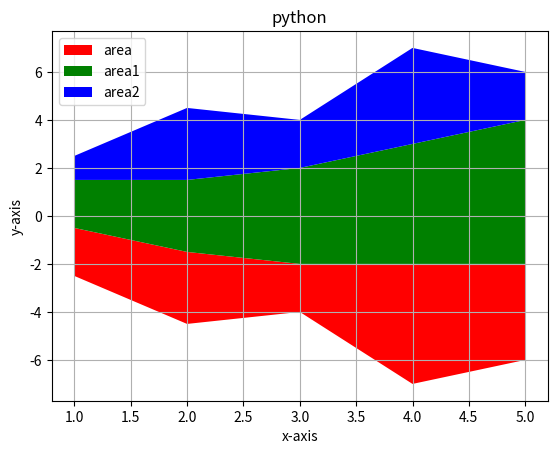

This figure's Python source:
import matplotlib.pyplot as plt

x = [1,2,3,4,5]
area = [2,3,2,5,4]
area1 = [2,3,4,5,6]
area2 = [1,3,2,4,2]
l = ["area","area1","area2"]
plt.stackplot(x,area,area1,area2,labels=l,colors=["r","g","b"],baseline="sym") #baseline can be zero,wiggle,sym
plt.title("python")
plt.xlabel("x-axis")
plt.ylabel("y-axis")
plt.grid()
plt.legend(loc=2)
plt.show()